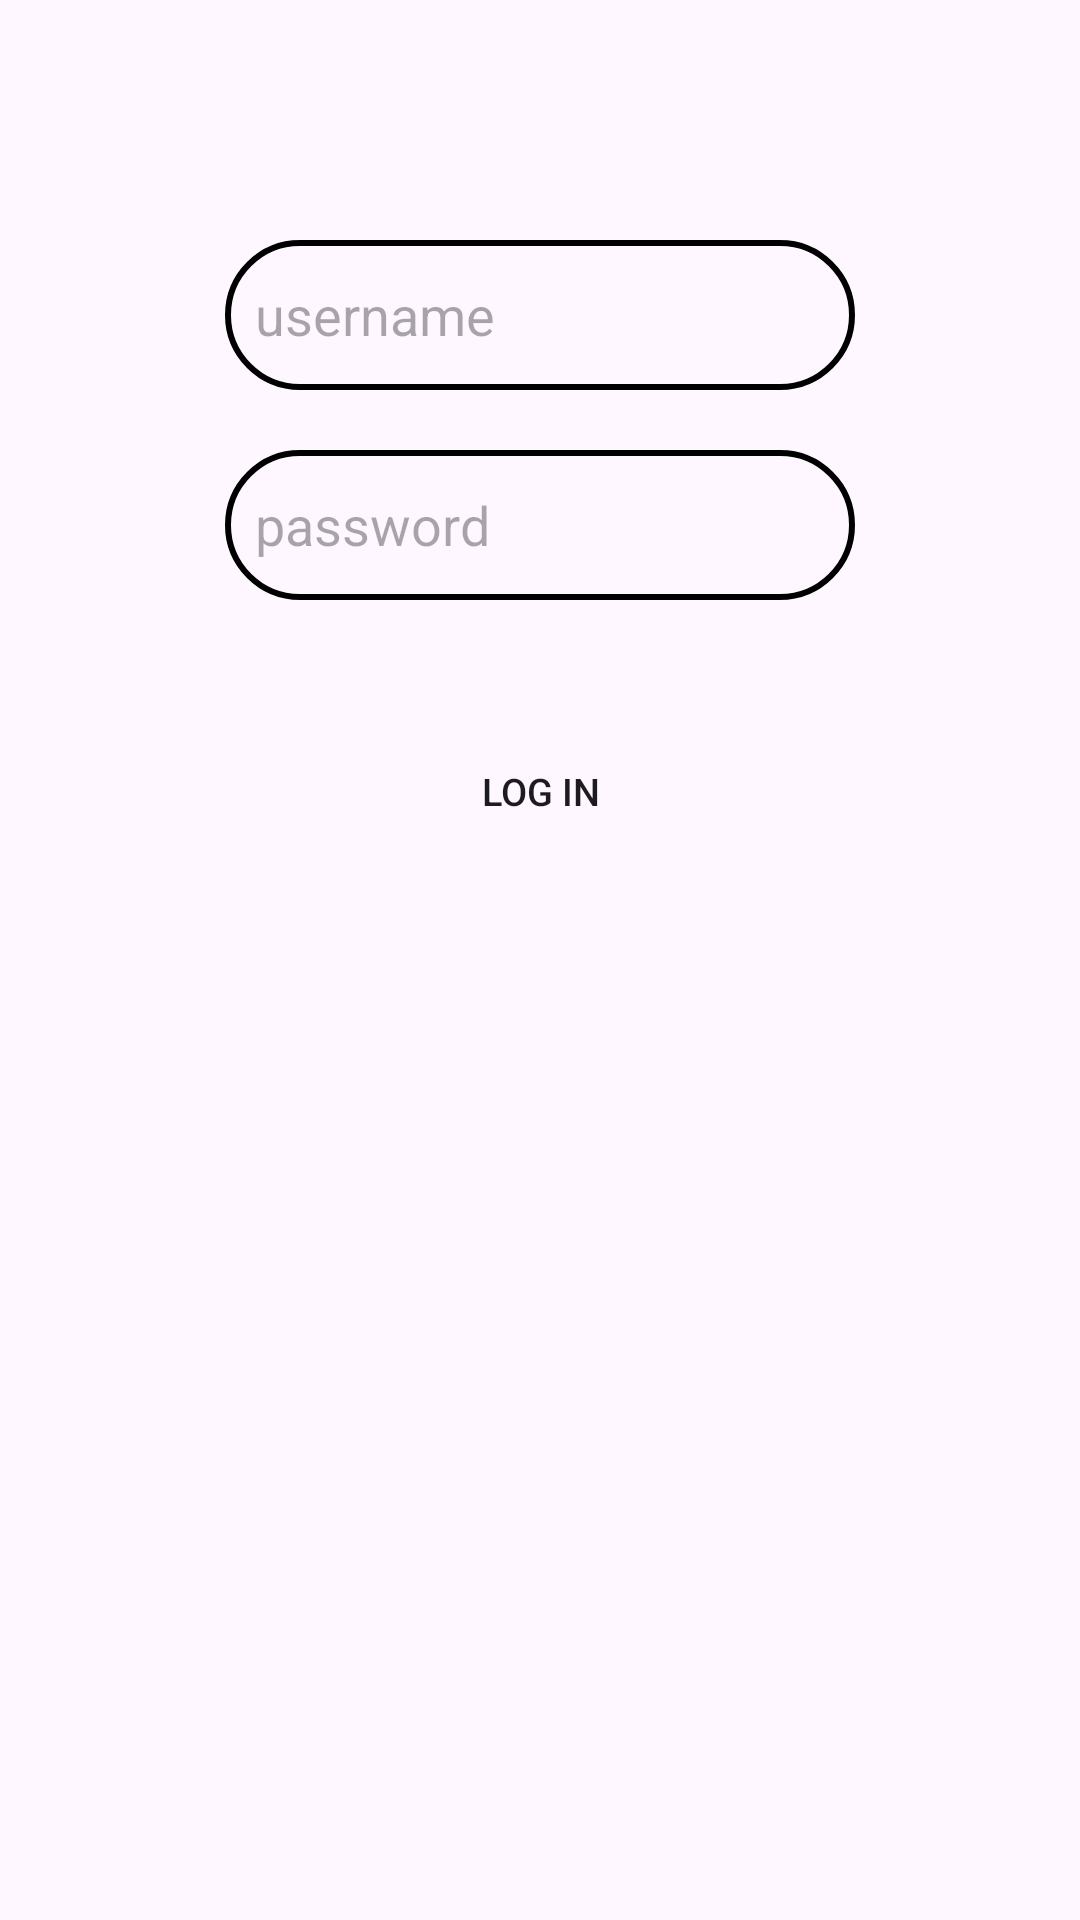

Write the Android layout XML for this screen, with the resource values it uses.
<!-- AndroidManifest.xml: application theme Base.Theme.AndroidPracticals -->
<!-- res/layout/activity_private_content.xml -->
<?xml version="1.0" encoding="utf-8"?>
<FrameLayout
    xmlns:android="http://schemas.android.com/apk/res/android"
    xmlns:tools="http://schemas.android.com/tools"
    android:layout_width="match_parent"
    android:layout_height="match_parent"
    android:theme="@style/Base.Theme.AndroidPracticals"
    tools:context=".layouts.FrameLayout"
    android:background="?attr/backgroundColor">

    <EditText
        android:id="@+id/password"
        android:layout_width="wrap_content"
        android:layout_height="50dp"
        android:autofillHints="password"
        android:ems="10"
        android:inputType="textPassword"
        android:hint="@string/password"
        android:layout_marginTop="150dp"
        android:layout_gravity="top|center"
        android:background="@drawable/round_background"
        android:paddingStart="10dp"
        tools:ignore="RtlSymmetry"/>

    <EditText
        android:id="@+id/username"
        android:layout_width="wrap_content"
        android:layout_height="50dp"
        android:autofillHints="username"
        android:ems="10"
        android:inputType="text"
        android:hint="@string/username"
        android:layout_marginTop="80dp"
        android:layout_gravity="top|center"
        android:background="@drawable/round_background"
        android:paddingStart="10dp"
        tools:ignore="RtlSymmetry" />

    <Button
        android:id="@+id/login"
        android:layout_width="wrap_content"
        android:layout_height="wrap_content"
        android:background="@drawable/background_butt"
        android:scaleX=".9"
        android:text="@string/login"
        android:scaleY=".9"
        android:layout_marginTop="240dp"
        android:layout_gravity="top|center"/>

    <androidx.fragment.app.FragmentContainerView
        android:id="@+id/fragmentContainerView"
        android:name="com.raaceinm.androidpracticals.activities.ExtraContent"
        android:layout_width="fill_parent"
        android:layout_height="fill_parent"
        android:visibility="gone"/>

</FrameLayout>
<!-- resources referenced by this layout -->
<resources>
  <!-- drawable background_butt (drawable) -->
  <?xml version="1.0" encoding="utf-8"?>
  <shape xmlns:android="http://schemas.android.com/apk/res/android"
      android:shape="rectangle">
      <solid
          android:color="@color/button_light"/>
      <corners
          android:radius="100dp" />
  </shape>
  <!-- drawable round_background (drawable) -->
  <?xml version="1.0" encoding="utf-8"?>
  <shape xmlns:android="http://schemas.android.com/apk/res/android"
      android:shape="rectangle">
      <solid android:color="#00E0E0E0" />
      <corners android:radius="24dp" />
      <stroke
          android:width="2dp"
          android:color="?attr/highlightColor"/>
  </shape>
  <string name="login">Log in</string>
  <string name="password">password</string>
  <string name="username">username</string>
  <style name="Base.Theme.AndroidPracticals" parent="Theme.Material3.DayNight.NoActionBar">
          <item name="backgroundColor">@color/bckgrnd_light</item>
          <item name="textColor">@color/text_light</item>
          <item name="buttonColor">@color/button_light</item>
      </style>
</resources>
